Photos from the image-classification dataset "DeepLearning_data_2type_auto" in the GitHub repository poudelef/End-To-End-Pipeline-. Its 4 classes are: CSA, hypopnea, MSA, OSA.

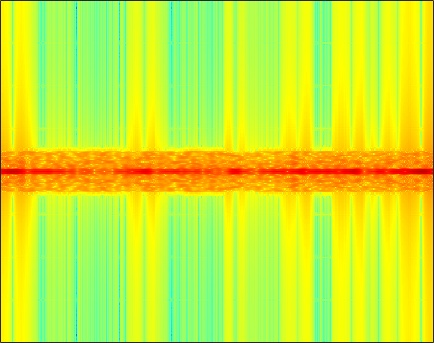
Label: MSA

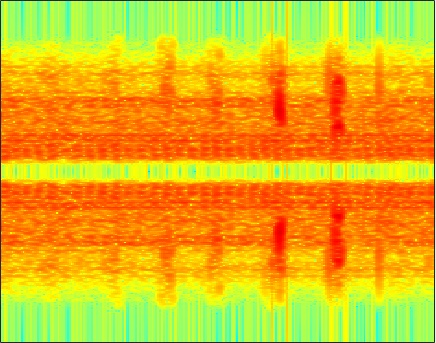
Label: hypopnea

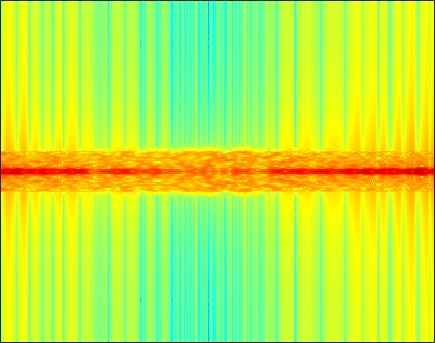
Label: CSA

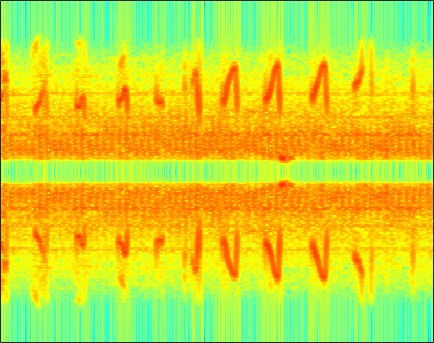
Label: hypopnea

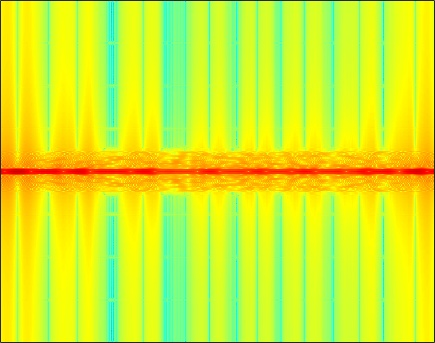
Label: OSA

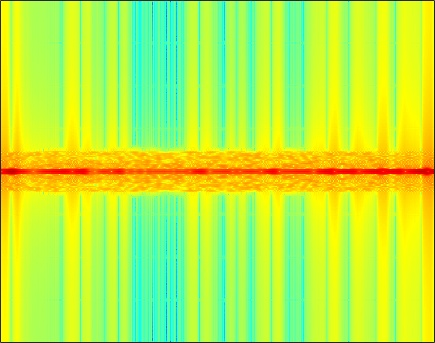
Label: MSA
